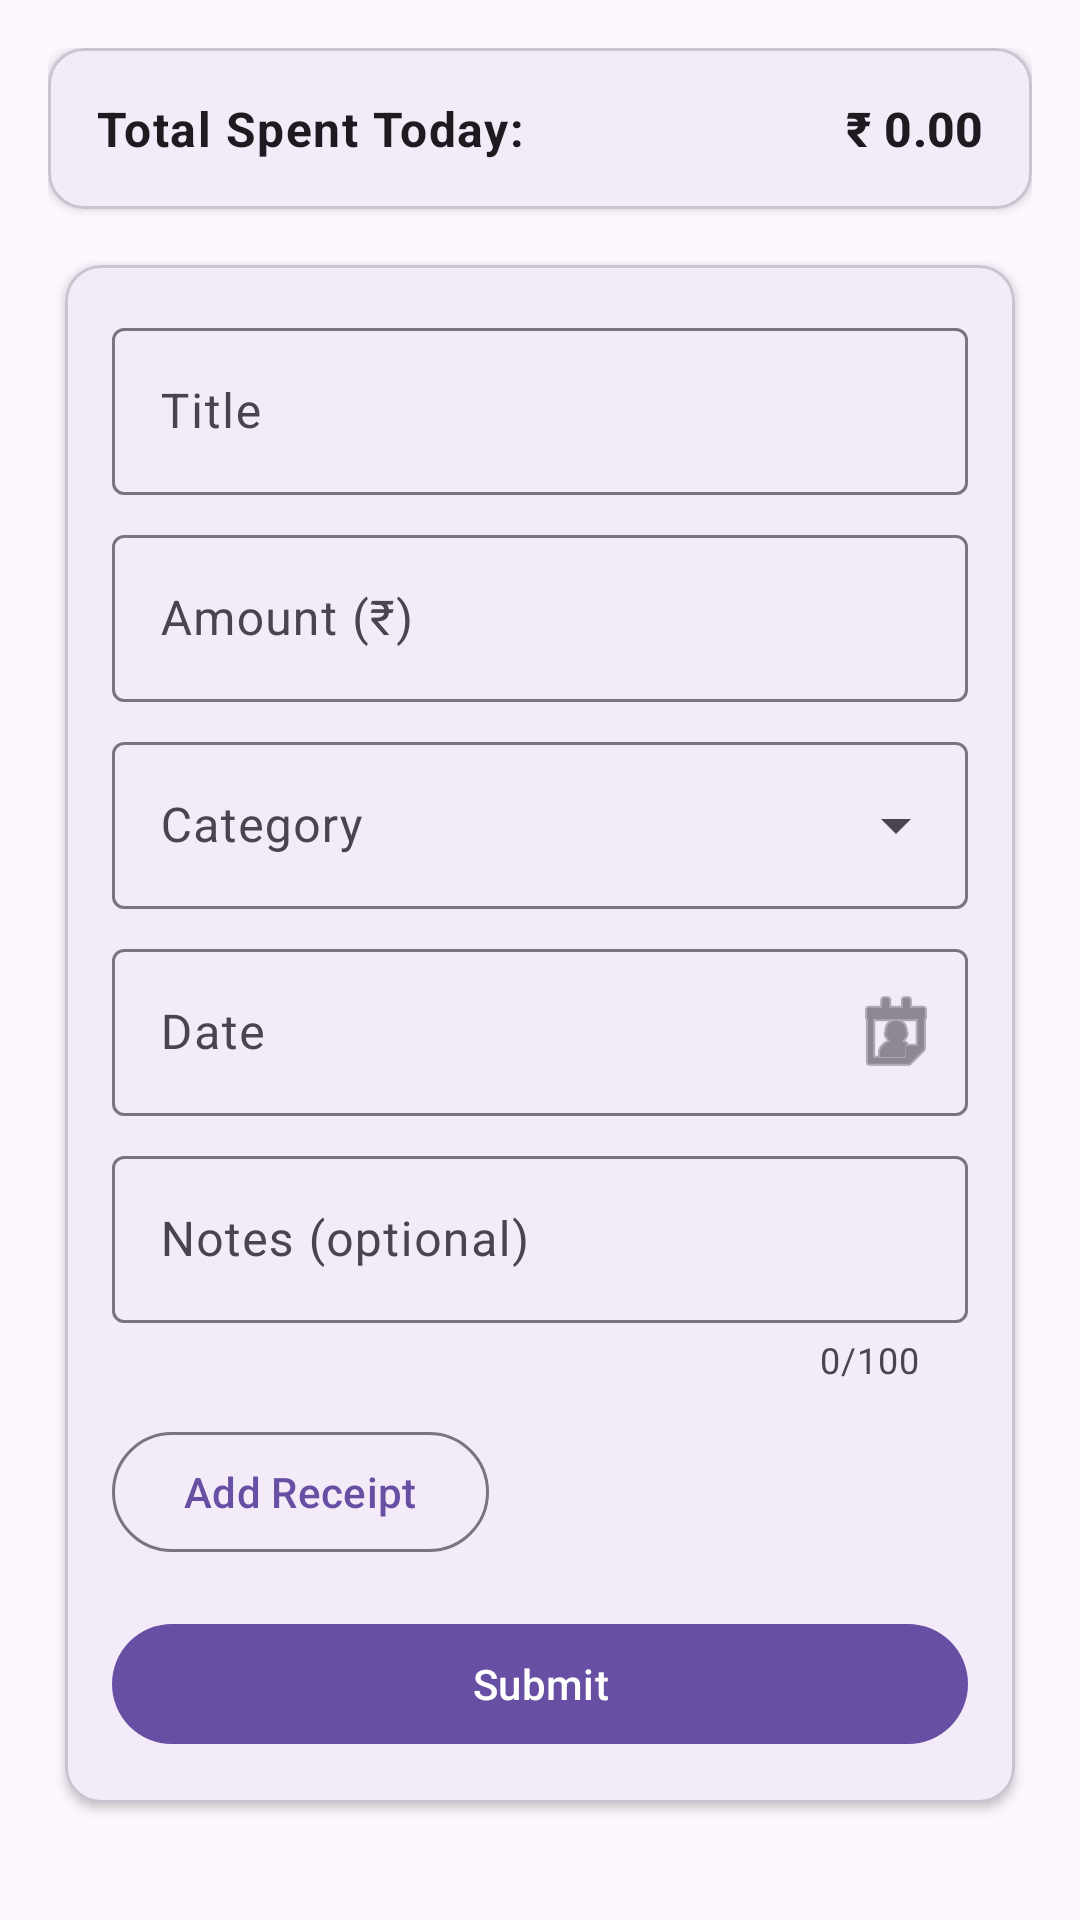

This screen was rendered from an Android layout file. Write that file and the resources it references.
<!-- AndroidManifest.xml: application theme Theme.Xpense -->
<!-- res/layout/fragment_expense_entry.xml -->
<?xml version="1.0" encoding="utf-8"?>
<FrameLayout xmlns:android="http://schemas.android.com/apk/res/android"
    xmlns:app="http://schemas.android.com/apk/res-auto"
    android:layout_width="match_parent"
    android:layout_height="match_parent">
<ScrollView
    android:padding="16dp"
    android:layout_width="match_parent"
    android:layout_height="match_parent">

    <LinearLayout
        android:id="@+id/container"
        android:orientation="vertical"
        android:layout_width="match_parent"
        android:layout_height="wrap_content">

        
        <com.google.android.material.card.MaterialCardView
            android:layout_width="match_parent"
            android:layout_height="wrap_content"
            android:layout_marginBottom="12dp"
            app:cardElevation="2dp">
            <LinearLayout
                android:layout_width="match_parent"
                android:layout_height="wrap_content"
                android:orientation="horizontal"
                android:padding="16dp"
                android:gravity="center_vertical">

                
                <TextView
                    android:id="@+id/tvTodayLabel"
                    android:layout_width="0dp"
                    android:layout_height="wrap_content"
                    android:layout_weight="1"
                    android:text="@string/today_total_default"
                    android:textStyle="bold"
                    android:textAppearance="@style/TextAppearance.Material3.BodyLarge" />

                
                <TextView
                    android:id="@+id/tvTodayAmount"
                    android:layout_width="wrap_content"
                    android:layout_height="wrap_content"
                    android:text="₹ 0.00"
                    android:textAppearance="@style/TextAppearance.Material3.TitleMedium"
                    android:textStyle="bold" />
            </LinearLayout>
        </com.google.android.material.card.MaterialCardView>

        
        <com.google.android.material.card.MaterialCardView
            android:id="@+id/cardForm"
            android:layout_width="match_parent"
            android:layout_height="wrap_content"
            android:layout_marginBottom="24dp"
            app:cardElevation="2dp"
            app:cardUseCompatPadding="true">

            <LinearLayout
                android:padding="16dp"
                android:orientation="vertical"
                android:layout_width="match_parent"
                android:layout_height="wrap_content">

                <com.google.android.material.textfield.TextInputLayout
                    android:layout_height="wrap_content"
                    android:layout_width="match_parent"
                    android:hint="@string/hint_title">
                    <com.google.android.material.textfield.TextInputEditText
                        android:id="@+id/inputTitle"
                        android:imeOptions="actionNext"
                        android:layout_width="match_parent"
                        android:layout_height="wrap_content"/>
                </com.google.android.material.textfield.TextInputLayout>

                <com.google.android.material.textfield.TextInputLayout
                    android:layout_height="wrap_content"
                    android:layout_width="match_parent"
                    android:hint="@string/hint_amount"
                    android:layout_marginTop="8dp">
                    <com.google.android.material.textfield.TextInputEditText
                        android:id="@+id/inputAmount"
                        android:inputType="numberDecimal"
                        android:imeOptions="actionNext"
                        android:layout_width="match_parent"
                        android:layout_height="wrap_content"/>
                </com.google.android.material.textfield.TextInputLayout>

                
                <com.google.android.material.textfield.TextInputLayout
                    android:hint="@string/hint_category"
                    android:layout_height="wrap_content"
                    android:layout_width="match_parent"
                    android:layout_marginTop="8dp"
                    style="@style/Widget.Material3.TextInputLayout.OutlinedBox.ExposedDropdownMenu">
                    <com.google.android.material.textfield.MaterialAutoCompleteTextView
                        android:id="@+id/inputCategory"
                        android:inputType="none"
                        android:backgroundTint="@color/color_primary_light"
                        android:layout_width="match_parent"
                        android:layout_height="wrap_content"/>
                </com.google.android.material.textfield.TextInputLayout>

                
                <com.google.android.material.textfield.TextInputLayout
                    android:layout_height="wrap_content"
                    android:layout_width="match_parent"
                    android:id="@+id/tilDate"
                    android:hint="@string/hint_date"
                    android:layout_marginTop="8dp"
                    app:endIconMode="custom"
                    app:endIconDrawable="@android:drawable/ic_menu_my_calendar">
                    <com.google.android.material.textfield.TextInputEditText
                        android:id="@+id/inputDate"
                        android:focusable="false"
                        android:clickable="true"
                        android:layout_width="match_parent"
                        android:layout_height="wrap_content"/>
                </com.google.android.material.textfield.TextInputLayout>

                
                <com.google.android.material.textfield.TextInputLayout
                    android:layout_height="wrap_content"
                    android:layout_width="match_parent"
                    android:hint="@string/hint_notes"
                    android:layout_marginTop="8dp"
                    app:counterEnabled="true"
                    app:counterMaxLength="100">
                    <com.google.android.material.textfield.TextInputEditText
                        android:id="@+id/inputNotes"
                        android:maxLength="100"
                        android:imeOptions="actionDone"
                        android:layout_width="match_parent"
                        android:layout_height="wrap_content"/>
                </com.google.android.material.textfield.TextInputLayout>

                
                <LinearLayout
                    android:orientation="horizontal"
                    android:gravity="center_vertical"
                    android:layout_marginTop="12dp"
                    android:layout_width="match_parent"
                    android:layout_height="wrap_content">
                    <com.google.android.material.button.MaterialButton
                        android:id="@+id/btnPickImage"
                        android:text="@string/btn_add_receipt"
                        style="@style/Widget.Material3.Button.OutlinedButton"
                        android:layout_width="wrap_content"
                        android:layout_height="wrap_content"/>
                    <ImageView
                        android:id="@+id/ivReceipt"
                        android:layout_marginStart="12dp"
                        android:layout_width="52dp"
                        android:layout_height="52dp"
                        android:scaleType="centerCrop"
                        android:visibility="gone"/>
                </LinearLayout>

                <com.google.android.material.button.MaterialButton
                    android:id="@+id/btnSubmit"
                    android:text="@string/btn_submit"
                    android:layout_marginTop="16dp"
                    android:layout_width="match_parent"
                    android:layout_height="wrap_content"/>
            </LinearLayout>
        </com.google.android.material.card.MaterialCardView>
    </LinearLayout>
</ScrollView>
    <FrameLayout
        android:id="@+id/successOverlay"
        android:layout_width="match_parent"
        android:layout_height="match_parent"
        android:visibility="gone"
        android:clickable="false"
        android:focusable="false">

        <com.google.android.material.card.MaterialCardView
            android:id="@+id/successCard"
            android:layout_width="wrap_content"
            android:layout_height="wrap_content"
            android:layout_gravity="center"
            app:cardCornerRadius="20dp"
            app:cardElevation="6dp">

            <TextView
                android:id="@+id/tvSuccess"
                android:layout_width="wrap_content"
                android:layout_height="wrap_content"
                android:padding="16dp"
                android:text="@string/msg_saved"
                android:textStyle="bold"
                android:textSize="18sp" />
        </com.google.android.material.card.MaterialCardView>
    </FrameLayout>
</FrameLayout>
<!-- resources referenced by this layout -->
<resources>
  <color name="color_primary_light">@color/md_theme_primary</color>
  <string name="btn_add_receipt">Add Receipt</string>
  <string name="btn_submit">Submit</string>
  <string name="hint_amount">Amount (₹)</string>
  <string name="hint_category">Category</string>
  <string name="hint_date">Date</string>
  <string name="hint_notes">Notes (optional)</string>
  <string name="hint_title">Title</string>
  <string name="msg_saved">✓ Saved!</string>
  <string name="today_total_default">Total Spent Today:</string>
  <style name="Theme.Xpense" parent="Base.Theme.Xpense" />
  <color name="md_theme_primary">#6366F1</color>
  <style name="Base.Theme.Xpense" parent="Theme.Material3.DayNight.NoActionBar">
          
          
      </style>
</resources>
